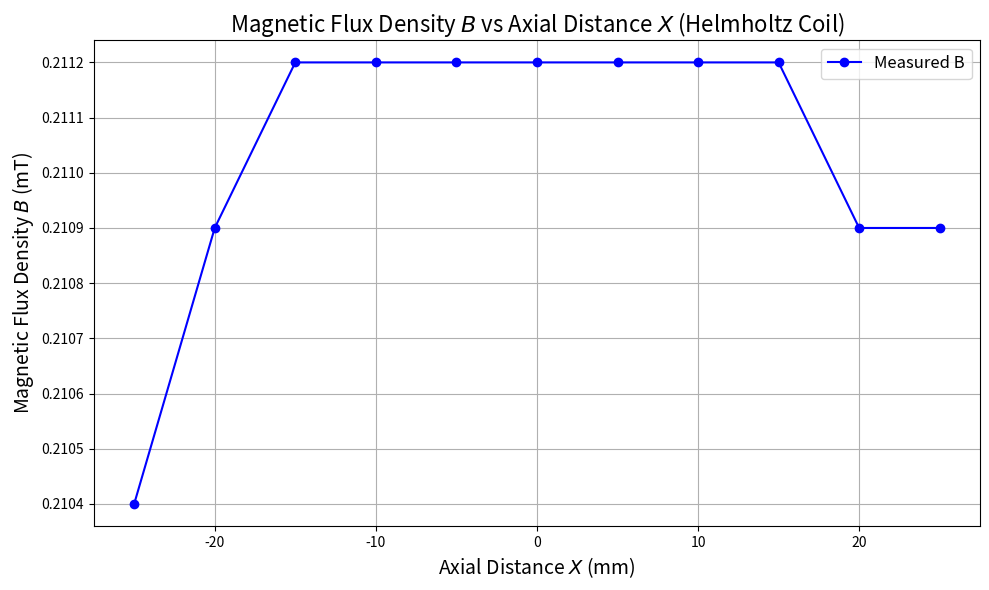

Reproduce this figure in Python.
import numpy as np
import matplotlib.pyplot as plt

# Data for X and measured B
X = np.array([-25, -20, -15, -10, -5, 0, 5, 10, 15, 20, 25])  # Axial Distance X (mm)
B_measured = np.array([0.2104, 0.2109, 0.2112, 0.2112, 0.2112, 0.2112, 0.2112, 0.2112, 0.2112, 0.2109, 0.2109])  # Measured B (mT)

# Plotting B-X curve
plt.figure(figsize=(10, 6))
plt.plot(X, B_measured, 'bo-', label='Measured B', markersize=6)

# Graph title and labels
plt.title('Magnetic Flux Density $B$ vs Axial Distance $X$ (Helmholtz Coil)', fontsize=16)
plt.xlabel('Axial Distance $X$ (mm)', fontsize=14)
plt.ylabel('Magnetic Flux Density $B$ (mT)', fontsize=14)

# Display grid, legend, and plot
plt.grid(True)
plt.legend(fontsize=12)
plt.tight_layout()
plt.show()
